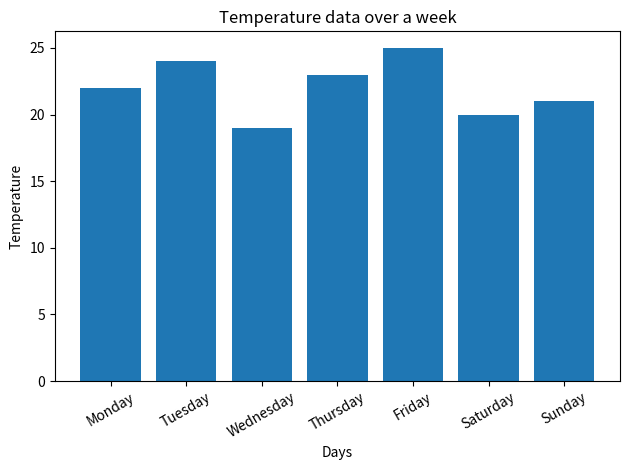

Generate this figure with matplotlib:
import matplotlib.pyplot as plt

temperature=[22,24,19,23,25,20,21]
days=["Monday","Tuesday","Wednesday","Thursday","Friday","Saturday","Sunday"]

sun_temp=sum(temperature)
no_days=len(temperature)

avg=sun_temp/no_days
print("AVG temp is : ",avg)

min_temp=min(temperature)
max_temp=max(temperature)

print(min_temp)
print(max_temp)

temp_data=dict(zip(days,temperature))

plt.bar(days,temperature)
plt.title("Temperature data over a week")
plt.xlabel("Days")
plt.xticks(rotation=30)
plt.ylabel("Temperature")



plt.tight_layout()
plt.show()

